Run: headless pygame with SDL's dummy video driver; simulated clock (each Clock.tick advances the game by its frame time, no real sleeping); random seed 0; keys injected as events and as key.get_pressed() state; no mouse input.
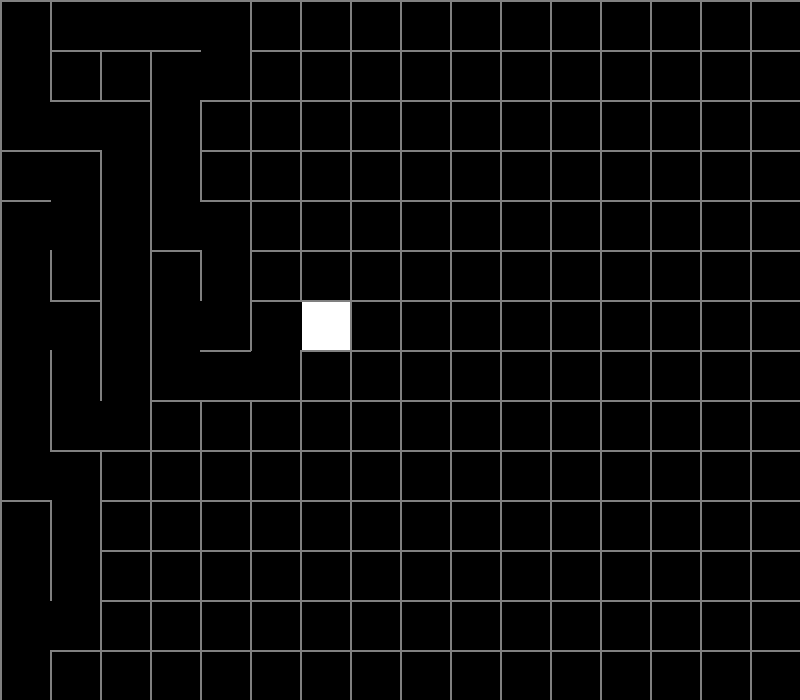
Frame 1 of 4 · flips 1–60 · no input
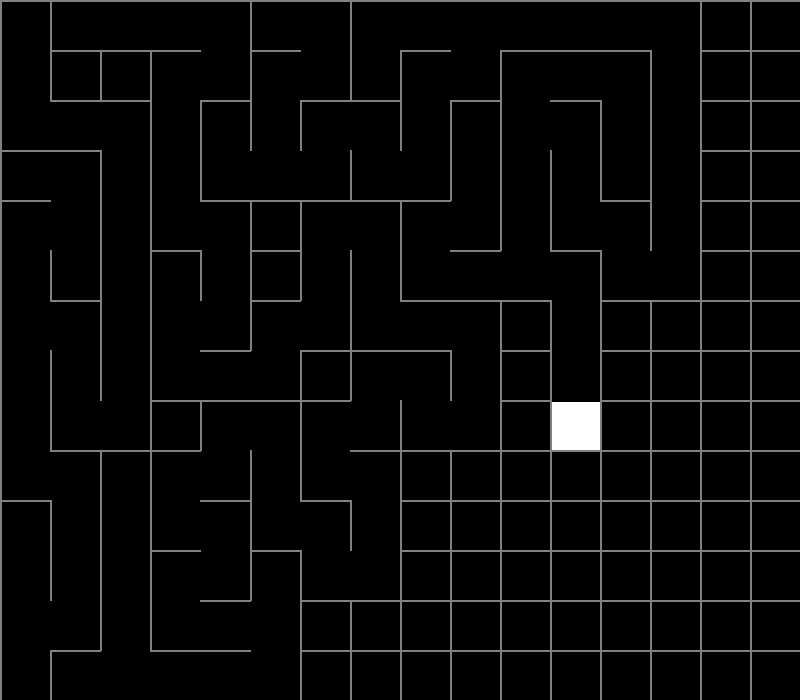
Frame 2 of 4 · flips 61–180 · tapped SPACE, RETURN · held RIGHT (→), D
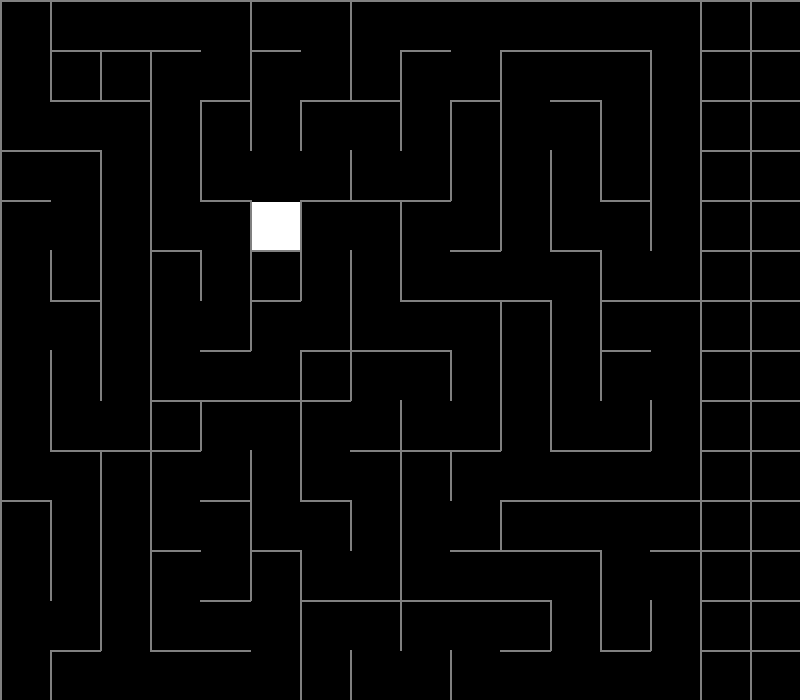
Frame 3 of 4 · flips 181–300 · held DOWN (↓), S
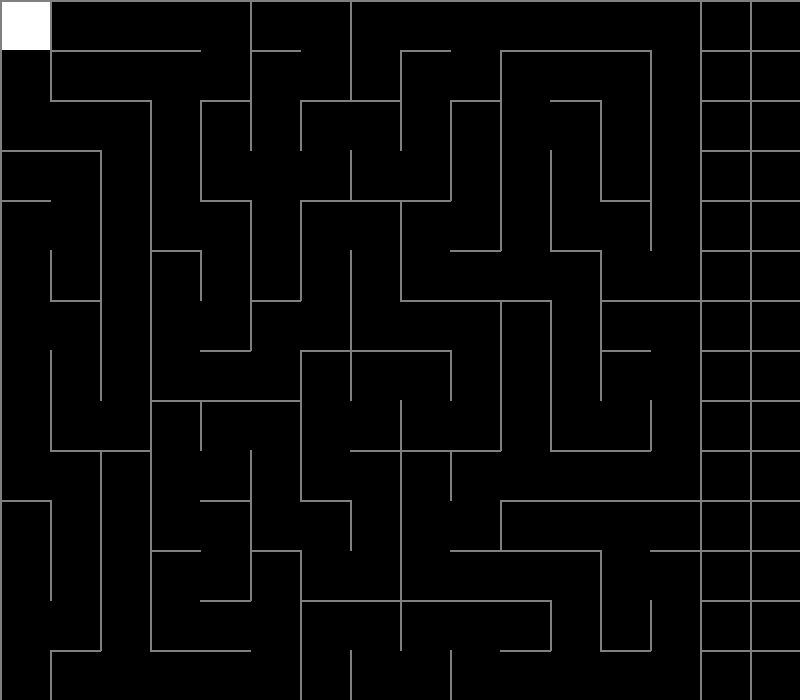
Frame 4 of 4 · flips 301–420 · held LEFT (←), A, UP (↑), W

The pygame program that drew these frames:

# Maze Generator
import random

import pygame
import sys
from random import choice

pygame.init()

white = (255, 255, 255)
black = (0, 0, 0)
grey = (128, 128, 128)

WIDTH, HEIGHT = 800, 700
WIN = pygame.display.set_mode((WIDTH, HEIGHT))

size = 50


rows, cols = WIDTH // size, HEIGHT // size

clock = pygame.time.Clock()


class cell:
    def __init__(self, x, y):
        self.x, self.y = x, y
        self.walls = {
            'top': [True],
            'right': [True],
            'bottom': [True],
            'left': [True]
        }

        self.visited = False
        self.thickness = 2

    def current_cell(self):
        x, y = self.x * size, self.y * size
        pygame.draw.rect(WIN, white, (x + 2, y + 2, size - 2, size - 2))

    def draw(self):
        x, y = self.x * size, self.y * size

        if self.walls['top']:
            pygame.draw.line(WIN, grey, (x, y), (x + size, y), self.thickness)
        if self.walls['right']:
            pygame.draw.line(WIN, grey, (x + size, y), (x + size, y + size), self.thickness)
        if self.walls['bottom']:
            pygame.draw.line(WIN, grey, (x + size, y + size), (x, y + size), self.thickness)
        if self.walls['left']:
            pygame.draw.line(WIN, grey, (x, y + size), (x, y), self.thickness)

    def check_cell(self, x, y):
        find_index = lambda y, x: x + y * cols
        if x < 0 or x > cols - 1 or y < 0 or y > rows - 1:
            return False
        return self.grid_cells[find_index(x, y)]

    def check_neighbors(self, gird_cells):
        self.grid_cells = grid_cells
        neighbors = []
        top = self.check_cell(self.x, self.y - 1)
        right = self.check_cell(self.x + 1, self.y)
        bottom = self.check_cell(self.x, self.y + 1)
        left = self.check_cell(self.x - 1, self.y)

        if top and not top.visited:
            neighbors.append(top)
        if right and not right.visited:
            neighbors.append(right)
        if bottom and not bottom.visited:
            neighbors.append(bottom)
        if left and not left.visited:
            neighbors.append(left)

        return choice(neighbors) if neighbors else False


def remove_wall(current, next):
    dx = current.x - next.x
    if dx == 1:
        current.walls['left'] = False
        next.walls['right'] = False
    elif dx == -1:
        current.walls['right'] = False
        next.walls['left'] = False

    dy = current.y - next.y
    if dy == 1:
        current.walls['top'] = False
        next.walls['bottom'] = False
    elif dy == -1:
        current.walls['bottom'] = False
        next.walls['top'] = False


grid_cells = [cell(row, col) for row in range(rows) for col in range(cols)]
current_cell = grid_cells[0]
stack = []

count = 1

while count != len(grid_cells):
    for event in pygame.event.get():
        if event.type == pygame.QUIT:
            pygame.quit()
            sys.exit()

    WIN.fill(black)
    [CELL.draw() for CELL in grid_cells]

    current_cell.visited = True
    current_cell.current_cell()

    next_cell = current_cell.check_neighbors(grid_cells)

    if next_cell:
        next_cell.visited = True
        count += 1
        stack.append(current_cell)
        remove_wall(current_cell, next_cell)
        current_cell = next_cell
    elif stack:
        current_cell = stack.pop()

    pygame.display.update()
    clock.tick(20)
